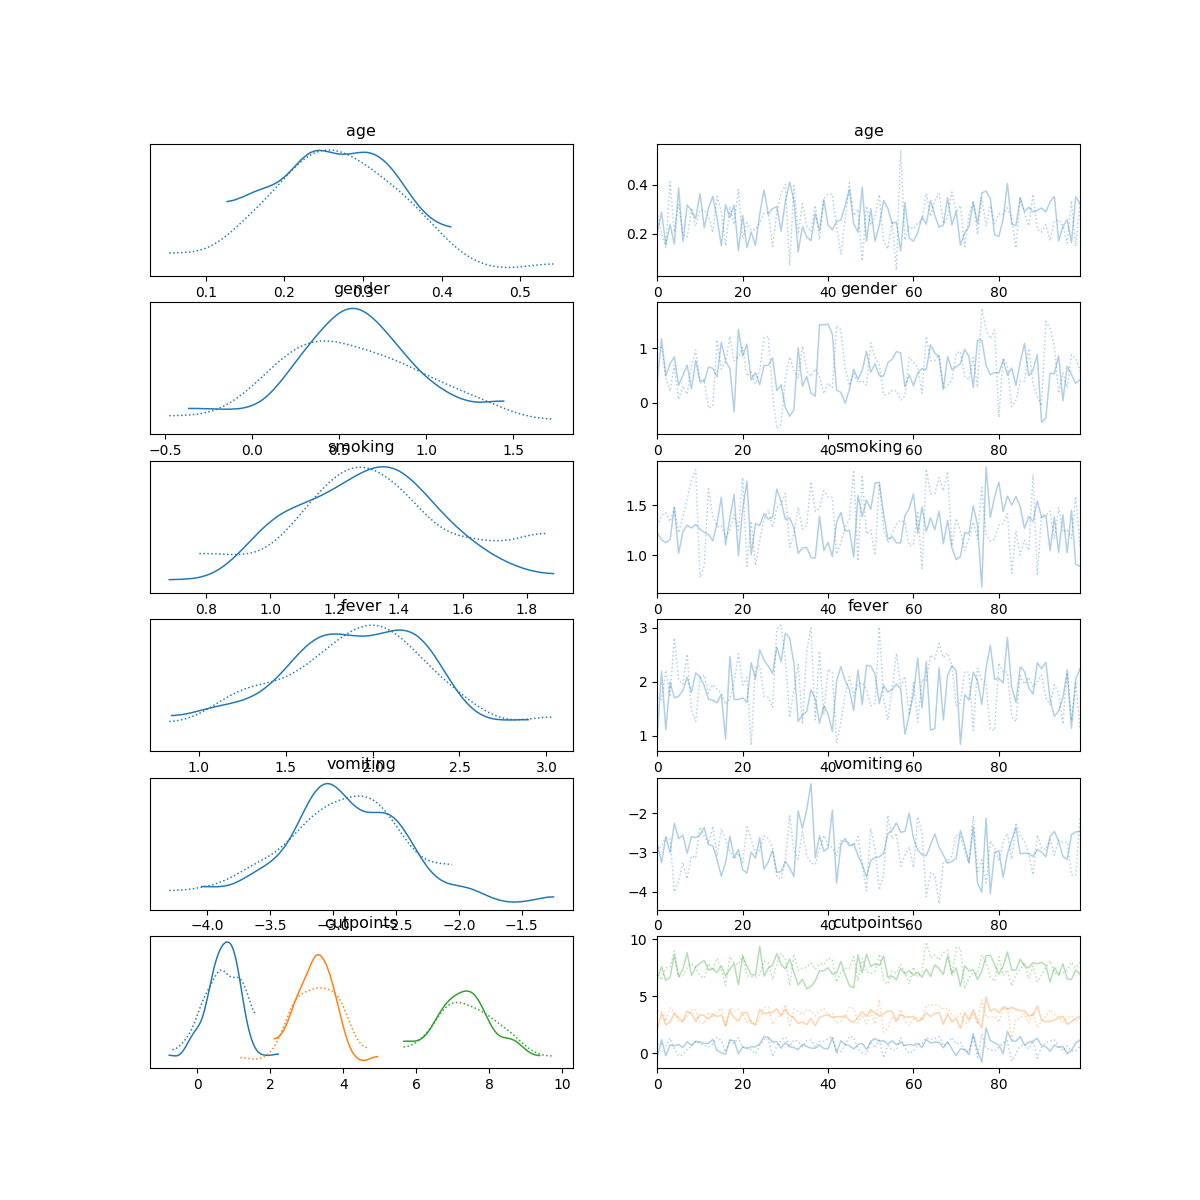

The data file committed next to this chart (first rows):
, mean, sd, hdi_3%, hdi_97%, mcse_mean, mcse_sd, ess_bulk, ess_tail, r_hat
age, 0.264, 0.077, 0.127, 0.39, 0.004, 0.003, 330.0, 192.0, 1.0
gender, 0.588, 0.403, -0.093, 1.449, 0.035, 0.026, 133.0, 96.0, 1.03
smoking, 1.317, 0.241, 0.888, 1.786, 0.021, 0.015, 138.0, 132.0, 1.0
fever, 1.901, 0.463, 1.081, 2.816, 0.035, 0.026, 174.0, 157.0, 0.99
vomiting, -2.933, 0.475, -3.783, -1.998, 0.042, 0.03, 131.0, 138.0, 1.0
cutpoints[0], 0.702, 0.498, -0.225, 1.507, 0.037, 0.028, 185.0, 151.0, 1.0
cutpoints[1], 3.257, 0.559, 2.197, 4.17, 0.049, 0.036, 120.0, 103.0, 1.02
cutpoints[2], 7.391, 0.813, 5.883, 8.829, 0.065, 0.047, 158.0, 101.0, 1.01
